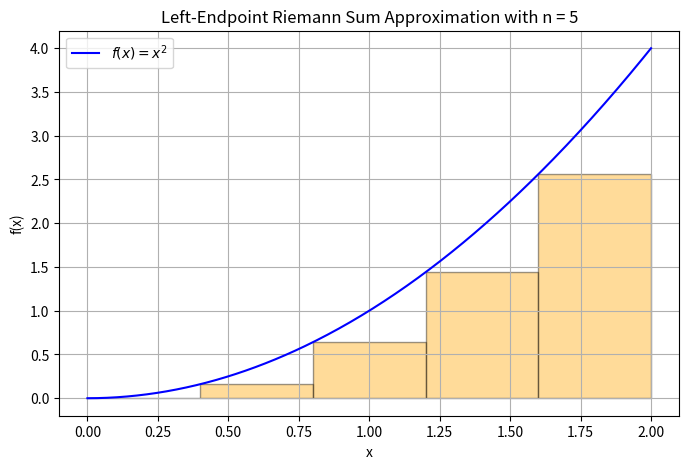
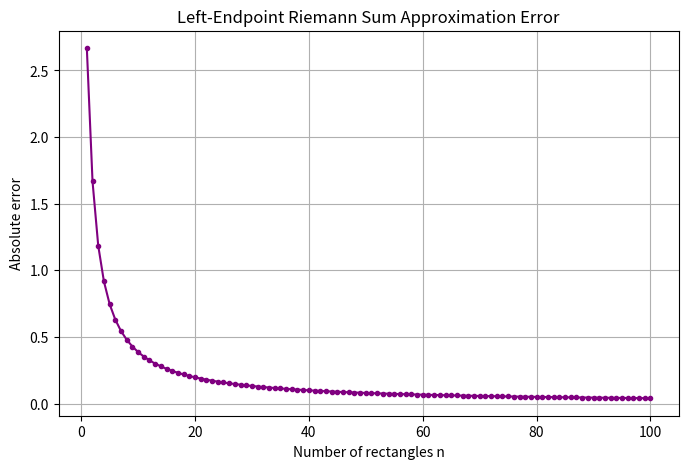

Recreate these plots in Python, in order.
"""
Interactive module for undergraduate calculus: Riemann sums and numerical integration.
This file demonstrates how to define a function, compute an exact definite integral,
and approximate that integral using left-endpoint Riemann sums. It also visualizes
rectangle approximations and the convergence of the approximation error.
"""

# %%
# Define the integrand and compute its exact definite integral symbolically.
import numpy as np
import sympy as sp
import matplotlib.pyplot as plt

x = sp.symbols('x')


def f(x_value):
    """Return the value of the integrand at x."""
    return x_value ** 2


def exact_integral(a, b):
    """Compute the exact definite integral of f(x) from a to b using sympy."""
    integral = sp.integrate(x ** 2, (x, a, b))
    return float(integral)


# %%
# Implement the left-endpoint Riemann sum for n rectangles on [a, b].

def riemann_sum_left(a, b, n):
    """Compute the left-endpoint Riemann sum approximation for f on [a,b]."""
    x_values = np.linspace(a, b, n + 1)
    dx = (b - a) / n
    left_points = x_values[:-1]
    heights = f(left_points)
    return np.sum(heights * dx)


# %%
# Plot the function and draw the left-endpoint rectangles for n = 5.

def plot_left_rectangles(a=0, b=2, n=5):
    """Plot the curve f(x)=x^2 and the left-endpoint Riemann rectangles."""
    xs = np.linspace(a, b, 400)
    ys = f(xs)

    fig, ax = plt.subplots(figsize=(8, 5))
    ax.plot(xs, ys, label='$f(x)=x^2$', color='blue')

    x_rect = np.linspace(a, b, n + 1)
    dx = (b - a) / n
    for i in range(n):
        x_left = x_rect[i]
        height = f(x_left)
        ax.add_patch(
            plt.Rectangle((x_left, 0), dx, height, edgecolor='black', facecolor='orange', alpha=0.4)
        )

    ax.set_title('Left-Endpoint Riemann Sum Approximation with n = 5')
    ax.set_xlabel('x')
    ax.set_ylabel('f(x)')
    ax.legend()
    ax.grid(True)
    plt.show()


# %%
# Plot the approximation error as n increases from 1 to 100.

def plot_error_vs_n(a=0, b=2, max_n=100):
    """Plot the absolute error in the left-endpoint Riemann sum as a function of n."""
    exact = exact_integral(a, b)
    ns = np.arange(1, max_n + 1)
    errors = [abs(riemann_sum_left(a, b, n) - exact) for n in ns]

    fig, ax = plt.subplots(figsize=(8, 5))
    ax.plot(ns, errors, marker='o', markersize=3, linestyle='-', color='purple')
    ax.set_title('Left-Endpoint Riemann Sum Approximation Error')
    ax.set_xlabel('Number of rectangles n')
    ax.set_ylabel('Absolute error')
    ax.grid(True)
    plt.show()


if __name__ == '__main__':
    a, b = 0, 2
    print(f'Exact integral of f(x) from {a} to {b} = {exact_integral(a, b):.6f}')
    print(f'Riemann sum with n=5: {riemann_sum_left(a, b, 5):.6f}')
    plot_left_rectangles(a, b, n=5)
    plot_error_vs_n(a, b, max_n=100)
